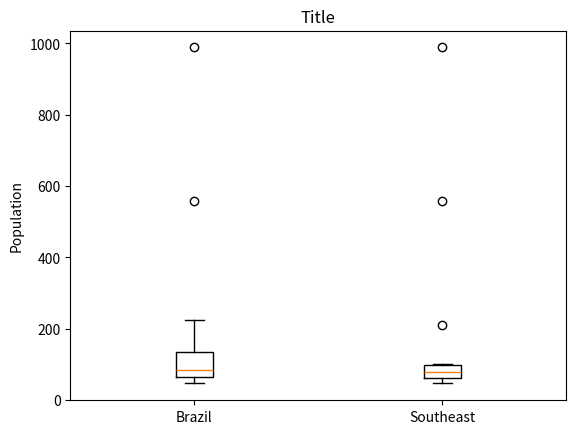

Generate this figure with matplotlib:
import numpy as np
import matplotlib.pyplot as plot

all_municipalities = [{"state": "SP","pop": 988.8},
                      {"state": "RJ","pop": 556.9},
                      {"state": "BA","pop": 224.6},
                      {"state": "MG","pop": 210.9},
                      {"state": "CE","pop": 201.5},
                      {"state": "DF","pop": 187.7},
                      {"state": "PR","pop": 151.6},
                      {"state": "PE","pop": 135.8},
                      {"state": "RS","pop": 129.9},
                      {"state": "AM","pop": 119.4},
                      {"state": "PA","pop": 116.0},
                      {"state": "GO","pop": 102.3},
                      {"state": "SP","pop": 101.8},
                      {"state": "SP","pop": 92.4},
                      {"state": "RJ","pop": 84.7},
                      {"state": "RJ","pop": 83.9},
                      {"state": "MA","pop": 80.2},
                      {"state": "AL","pop": 74.7},
                      {"state": "RJ","pop": 72.7},
                      {"state": "SP","pop": 68.4},
                      {"state": "RN","pop": 66.8},
                      {"state": "PI","pop": 66.8},
                      {"state": "SP","pop": 63.7},
                      {"state": "SP","pop": 62.8},
                      {"state": "MS","pop": 61.9},
                      {"state": "PB","pop": 56.2},
                      {"state": "PE","pop": 54.1},
                      {"state": "MG","pop": 50.3},
                      {"state": "SP","pop": 49.7},
                      {"state": "SP","pop": 46.3}]

def boxplot(list, label, pos):

    list.sort()

    Q1 = np.percentile(list, 25, method="averaged_inverted_cdf")
    Q2 = np.percentile(list, 50, method="averaged_inverted_cdf")
    Q3 = np.percentile(list, 75, method="averaged_inverted_cdf")

    dq = Q3 - Q1

    lower_limit = np.fmax(list[0], Q1 - 1.5*dq)
    upper_limit = np.fmin(list[-1], Q3 + 1.5*dq)

    diagram = plot.boxplot(list, labels=[label], positions=[pos])

# all municipalities

aux = []

for value in all_municipalities:
    aux.append(value["pop"])


# only southeast 

aux2 = []

for value in all_municipalities:
    if value["state"] == "SP" or value["state"] == "RJ" or value["state"] == "MG" or value["state"] == "ES":
         aux2.append(value["pop"])

boxplot(aux, "Brazil", 1)
boxplot(aux2, "Southeast", 2)

plot.title("Title")
plot.ylabel("Population")
plot.show()